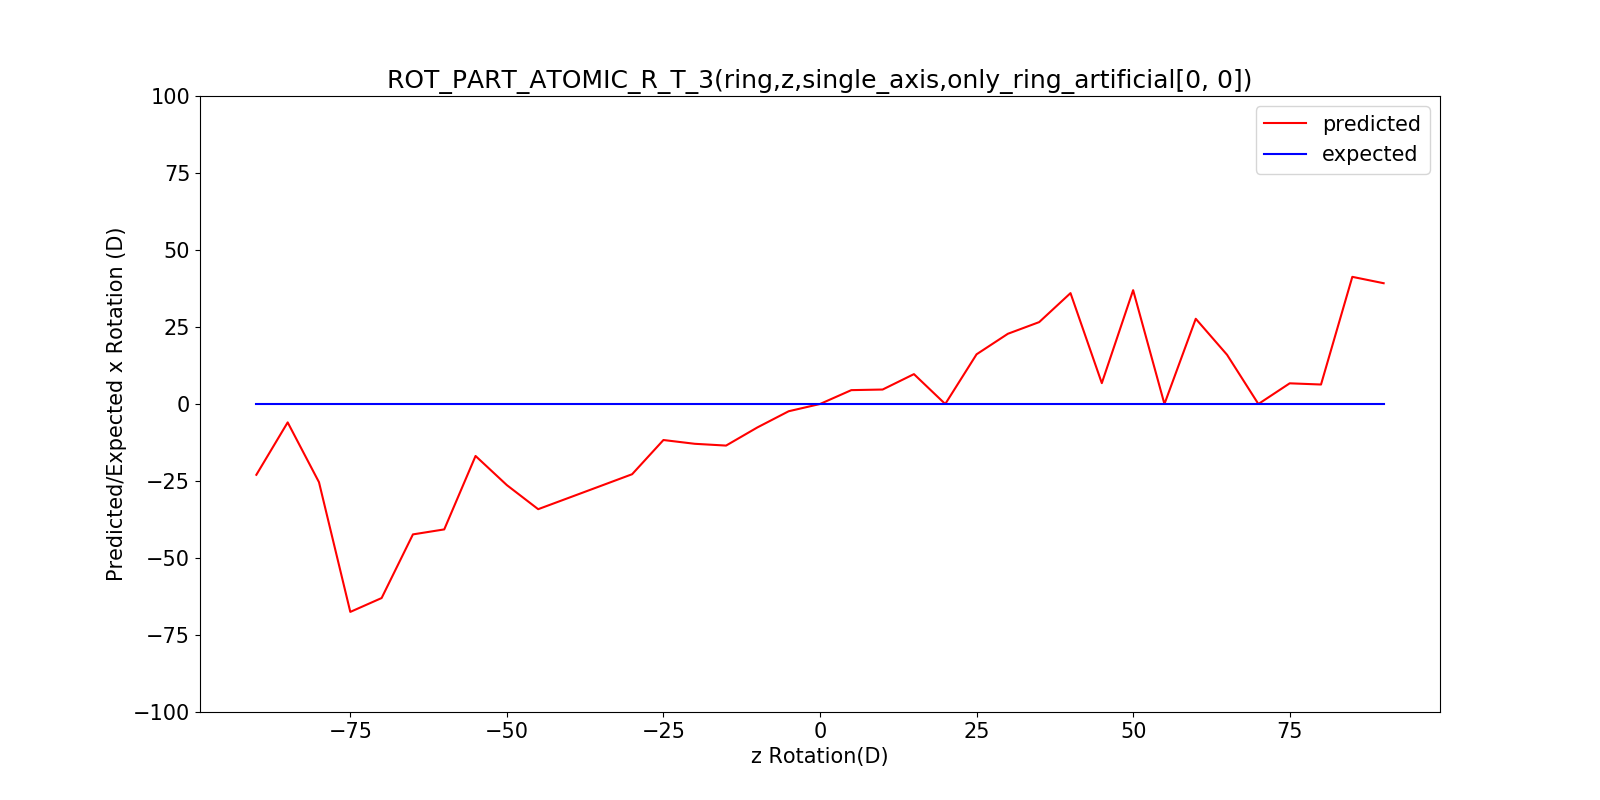

The table this chart was drawn from, first rows:
, x, predicted_rotation, expected_rotation
0, -90, -22.98, -90
1, -85, -5.971, -85
2, -80, -25.39, -80
3, -75, -67.5, -75
4, -70, -63, -70
5, -65, -42.34, -65
6, -60, -40.72, -60
7, -55, -16.87, -55
8, -50, -26.34, -50
9, -45, -34.15, -45
10, -40, -30.37, -40
11, -35, -26.59, -35
12, -30, -22.8, -30
13, -25, -11.69, -25
14, -20, -12.92, -20
15, -15, -13.5, -15
16, -10, -7.608, -10
17, -5, -2.351, -5
18, 0, 0.0, 0
19, 5, 4.5, 5
20, 10, 4.698, 10
21, 15, 9.699, 15
22, 20, -1.5959427037581152e-13, 20
23, 25, 16.14, 25
24, 30, 22.8, 30
25, 35, 26.59, 35
26, 40, 36, 40
27, 45, 6.772, 45
28, 50, 36.96, 50
29, 55, -4.268869662507576e-08, 55
30, 60, 27.67, 60
31, 65, 15.97, 65
32, 70, -2.3854160110976376e-15, 70
33, 75, 6.715, 75
34, 80, 6.324, 80
35, 85, 41.28, 85
36, 90, 39.22, 90
